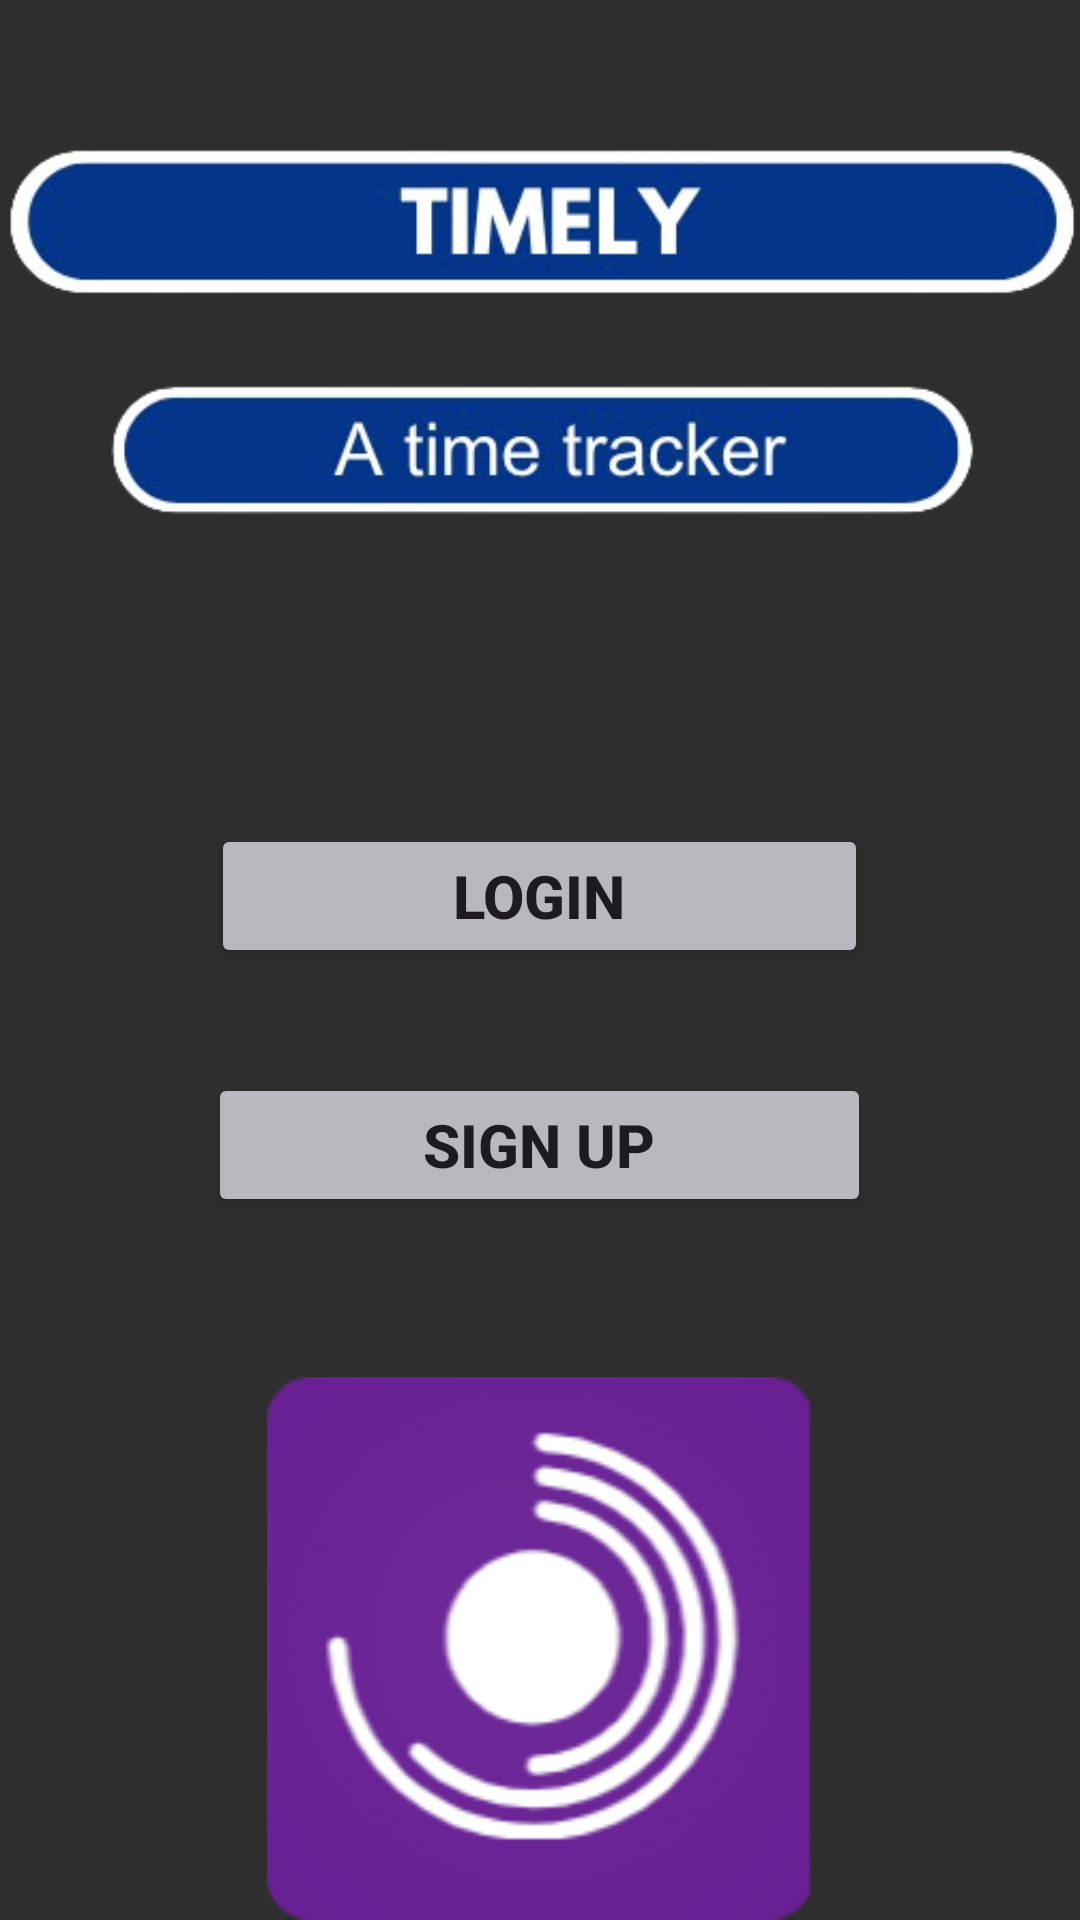

This screen was rendered from an Android layout file. Write that file and the resources it references.
<!-- AndroidManifest.xml: application theme Theme.Timely -->
<!-- res/layout/activity_welcome.xml -->
<?xml version="1.0" encoding="utf-8"?>
<RelativeLayout xmlns:android="http://schemas.android.com/apk/res/android"
    android:layout_width="match_parent"
    android:layout_height="match_parent"
    xmlns:app="http://schemas.android.com/apk/res-auto"
    android:background="@color/backdrop_color">

    <ImageView
        android:id="@+id/top_welcome_banner"
        android:layout_width="match_parent"
        android:layout_height="wrap_content"
        android:layout_alignParentTop="true"
        android:layout_marginTop="18dp"
        android:src="@drawable/top_welcome_banner">

    </ImageView>

    <Button
        android:id="@+id/welcome_login_btn"
        android:layout_width="219dp"
        android:layout_height="wrap_content"
        android:layout_alignBottom="@id/top_welcome_banner"
        android:layout_centerHorizontal="true"
        android:layout_marginBottom="-118dp"
        android:backgroundTint="@color/button_color"
        android:text="LOGIN"
        android:textSize="20dp"
        android:textStyle="bold" />

    <Button
        android:id="@+id/welcome_signup_btn"
        android:layout_width="221dp"
        android:layout_height="wrap_content"
        android:layout_alignBottom="@id/top_welcome_banner"
        android:layout_centerHorizontal="true"
        android:layout_marginBottom="-201dp"
        android:backgroundTint="@color/button_color"
        android:text="SIGN UP"
        android:textSize="20dp"
        android:textStyle="bold" />

    <ImageView
        android:id="@+id/bottom_welcome_image"
        android:layout_width="match_parent"
        android:layout_height="216dp"
        android:layout_alignParentTop="true"
        android:layout_marginTop="459dp"
        android:src="@drawable/bottom_welcome_image">

    </ImageView>

</RelativeLayout>
<!-- resources referenced by this layout -->
<resources>
  <color name="backdrop_color">#2e2e2e</color>
  <color name="button_color">#B8B8BE</color>
  <!-- drawable bottom_welcome_image: png bitmap (drawable, 14165 bytes) -->
  <!-- drawable top_welcome_banner: png bitmap (drawable, 50706 bytes) -->
  <style name="Theme.Timely" parent="Base.Theme.Timely" />
  <style name="Base.Theme.Timely" parent="Theme.Material3.DayNight.NoActionBar">
          
          <item name="android:navigationBarColor">?attr/colorPrimaryVariant</item>
          
      </style>
</resources>
